5-way image classification set "MMD1" from GitHub (Sathwik-sarma/MMD1); label vocabulary: classic medulloblastoma, desmoplastic medulloblastoma, large cell medulloblastoma, nodular medulloblastoma, normal tissue.

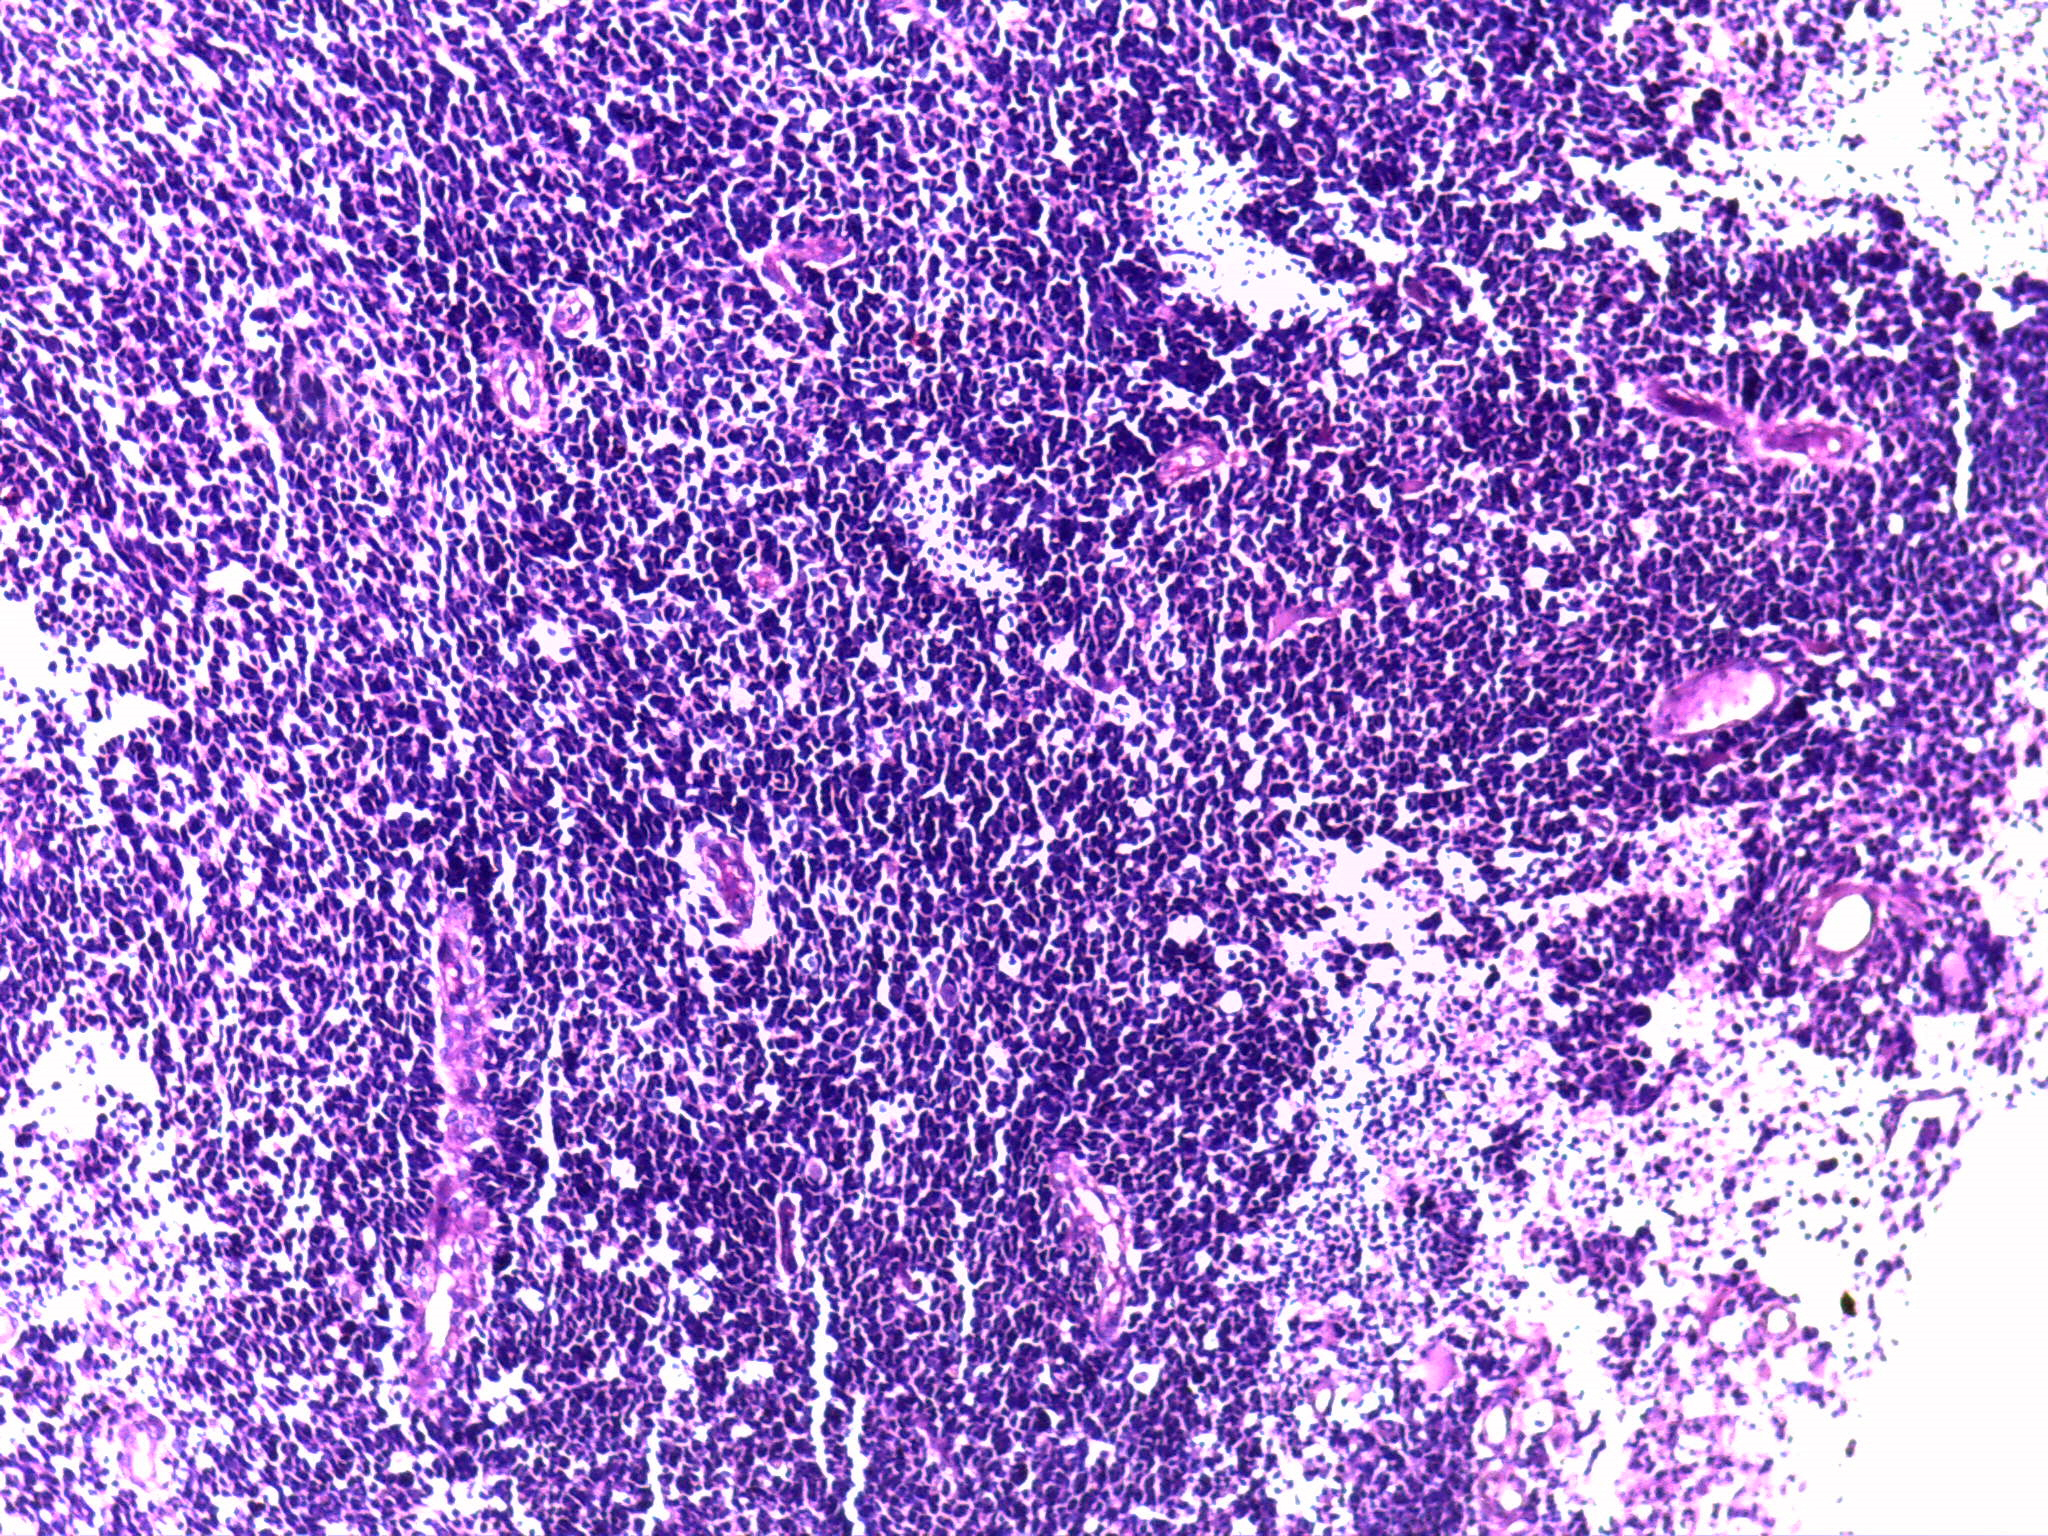
Label: classic medulloblastoma

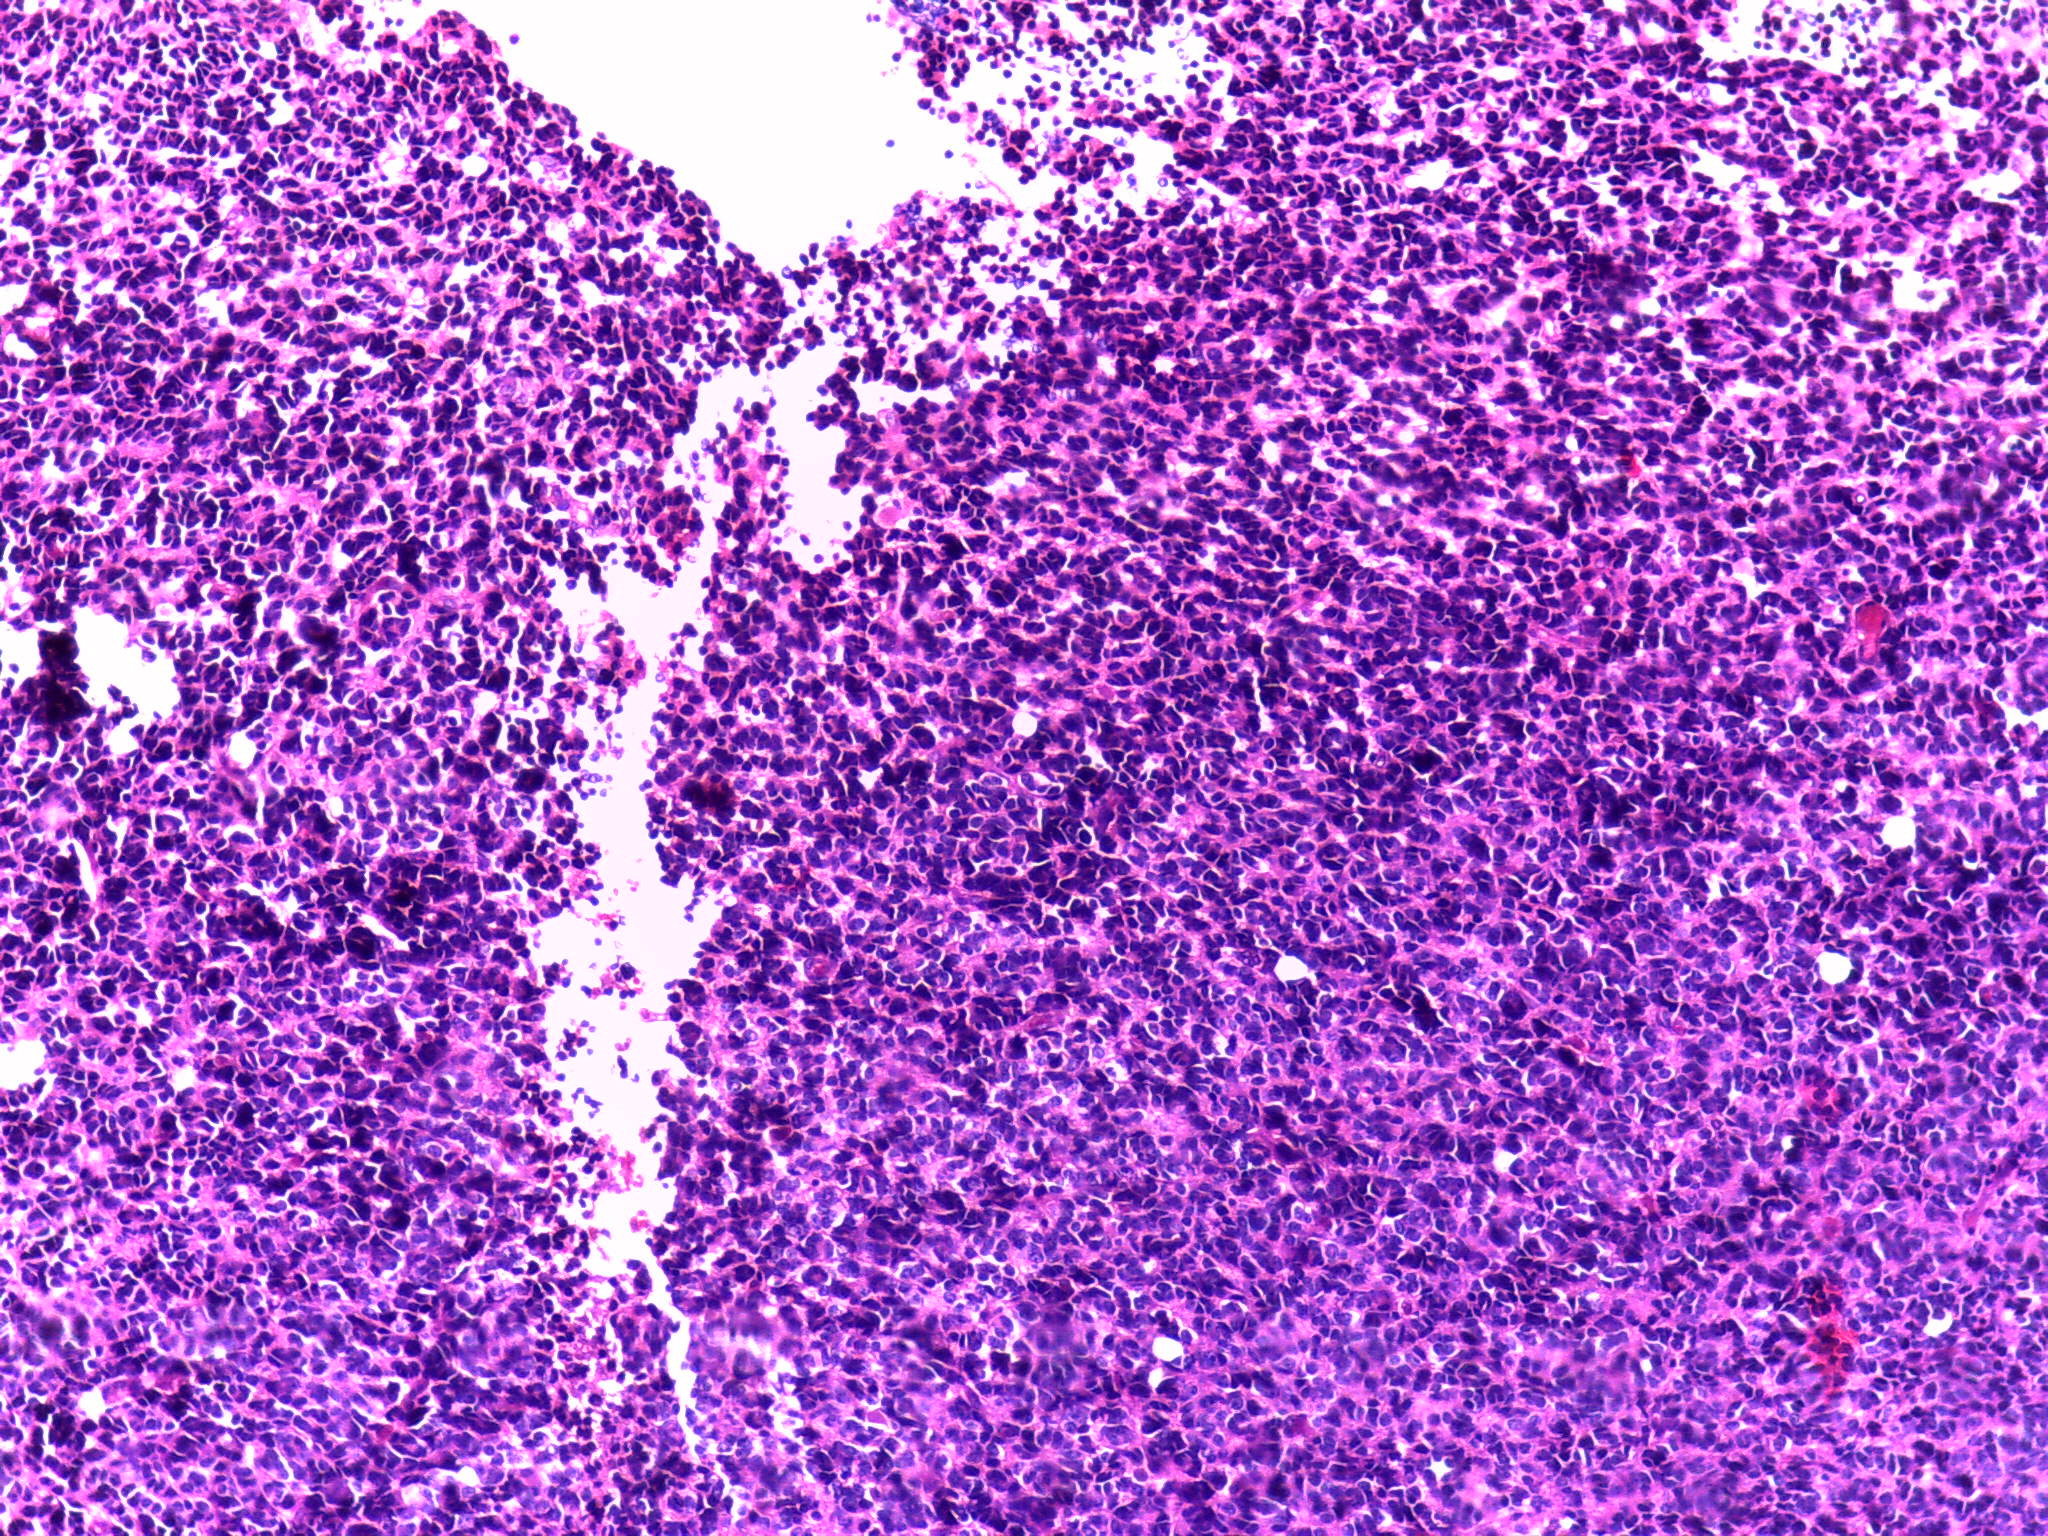
Label: large cell medulloblastoma

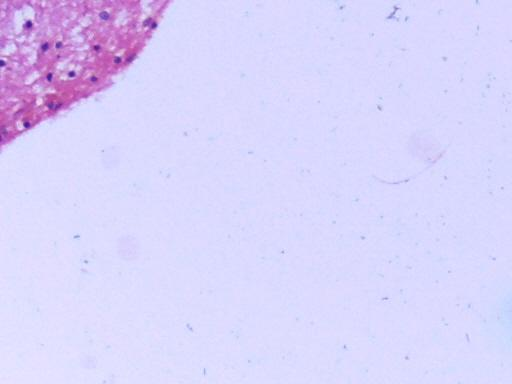
Label: normal tissue

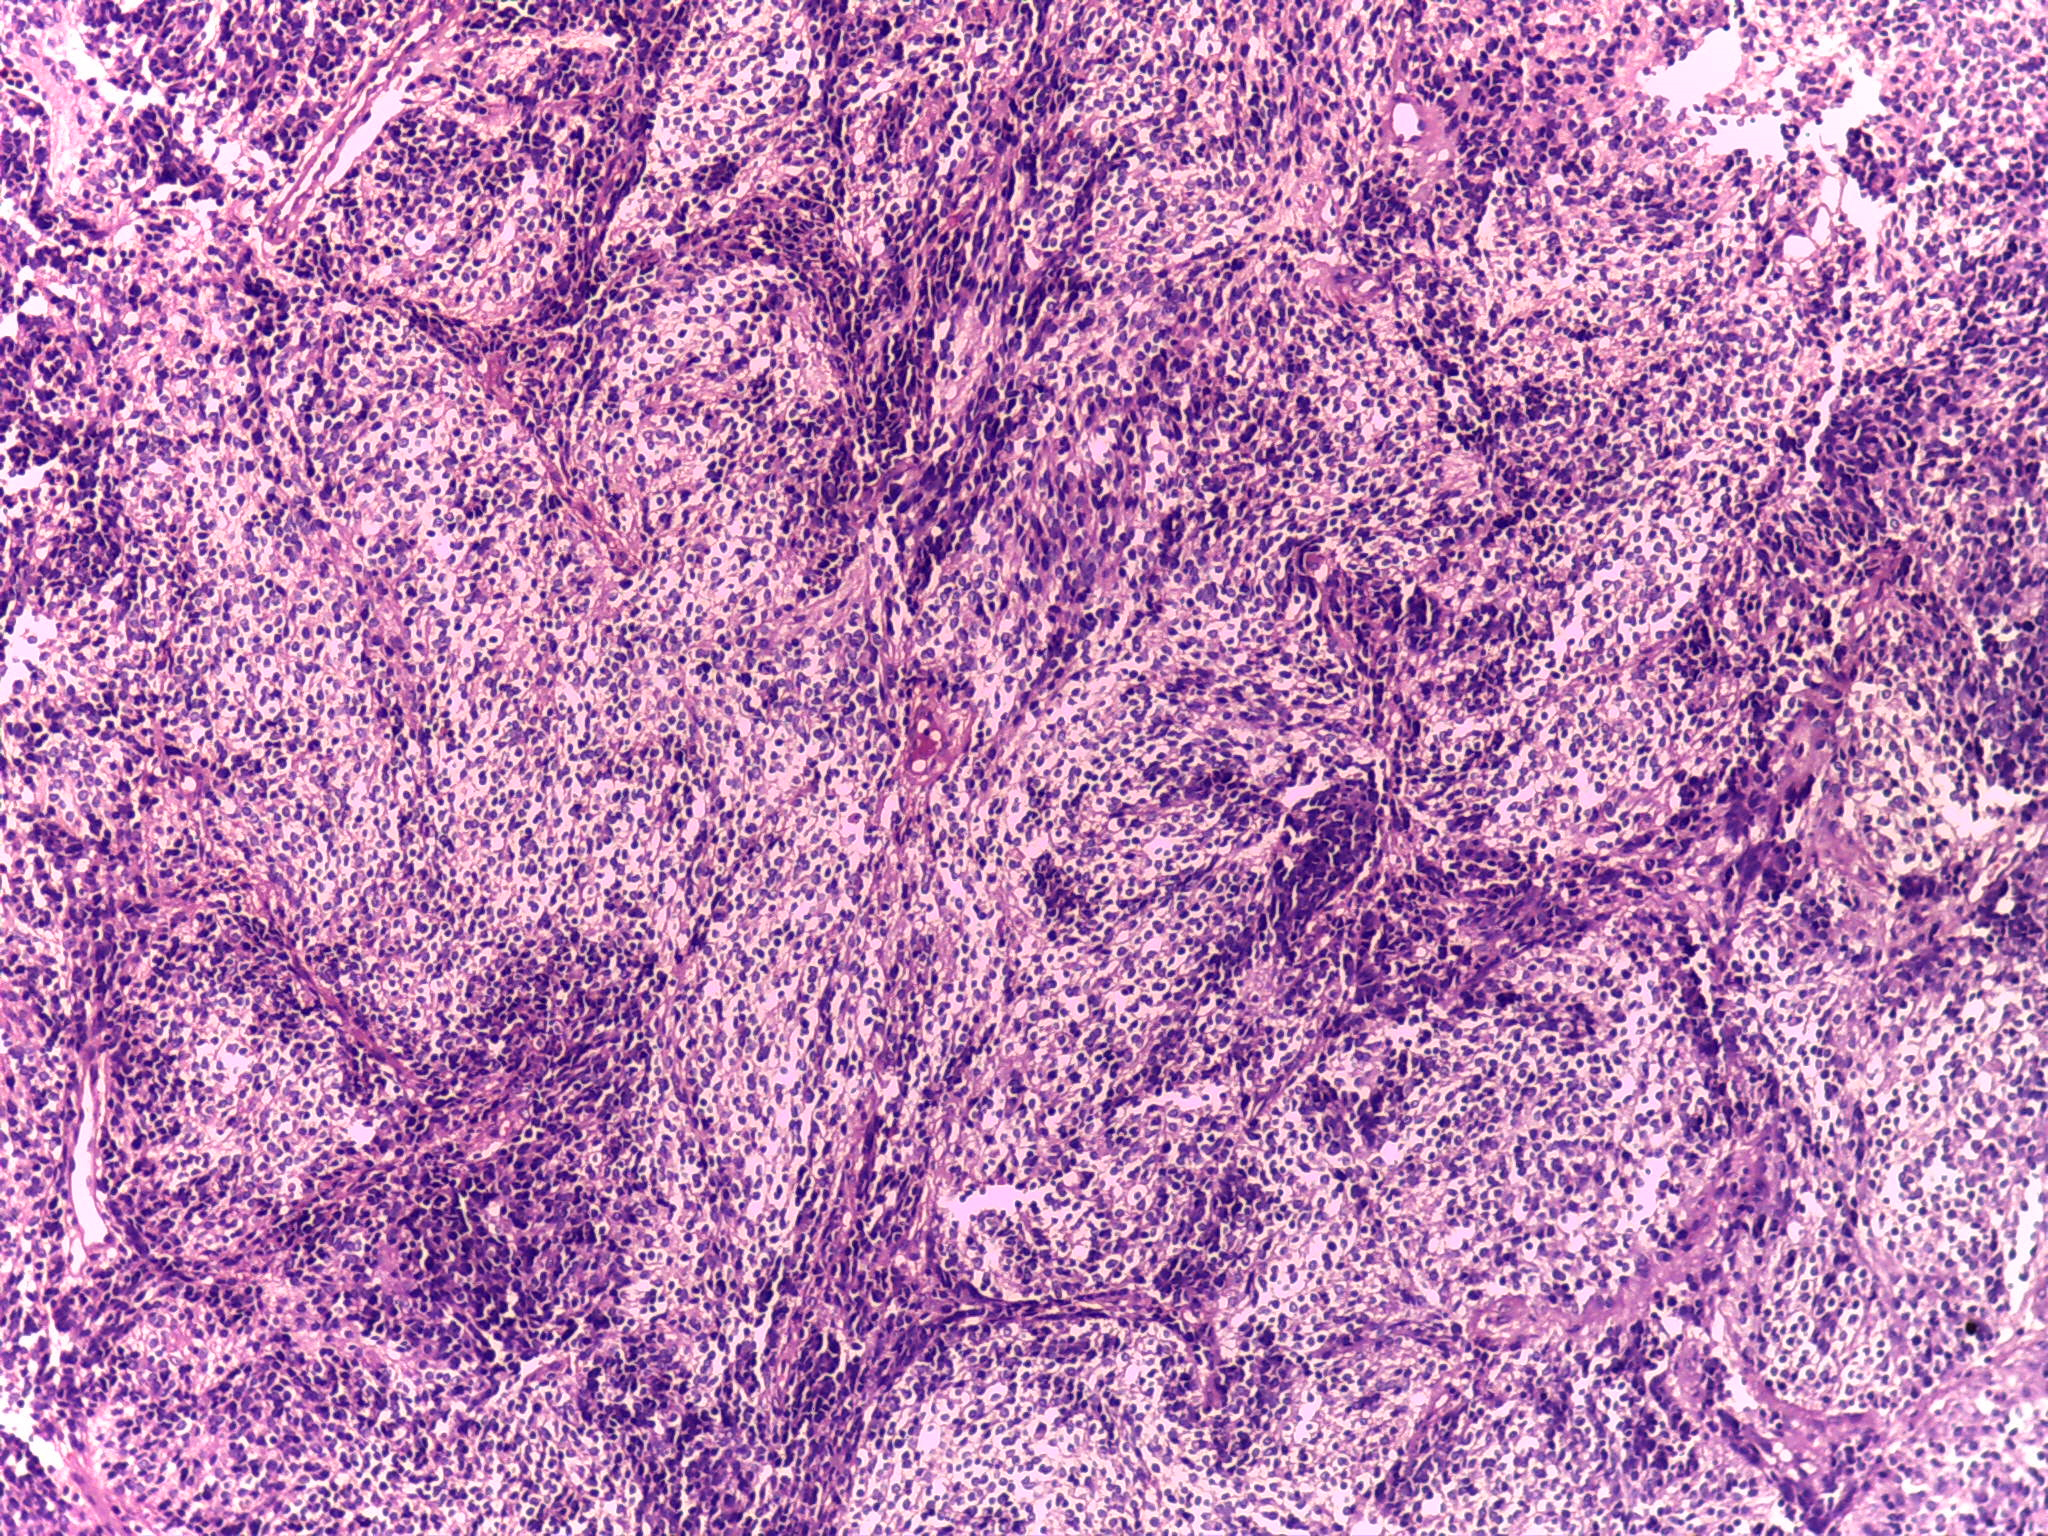
Label: desmoplastic medulloblastoma

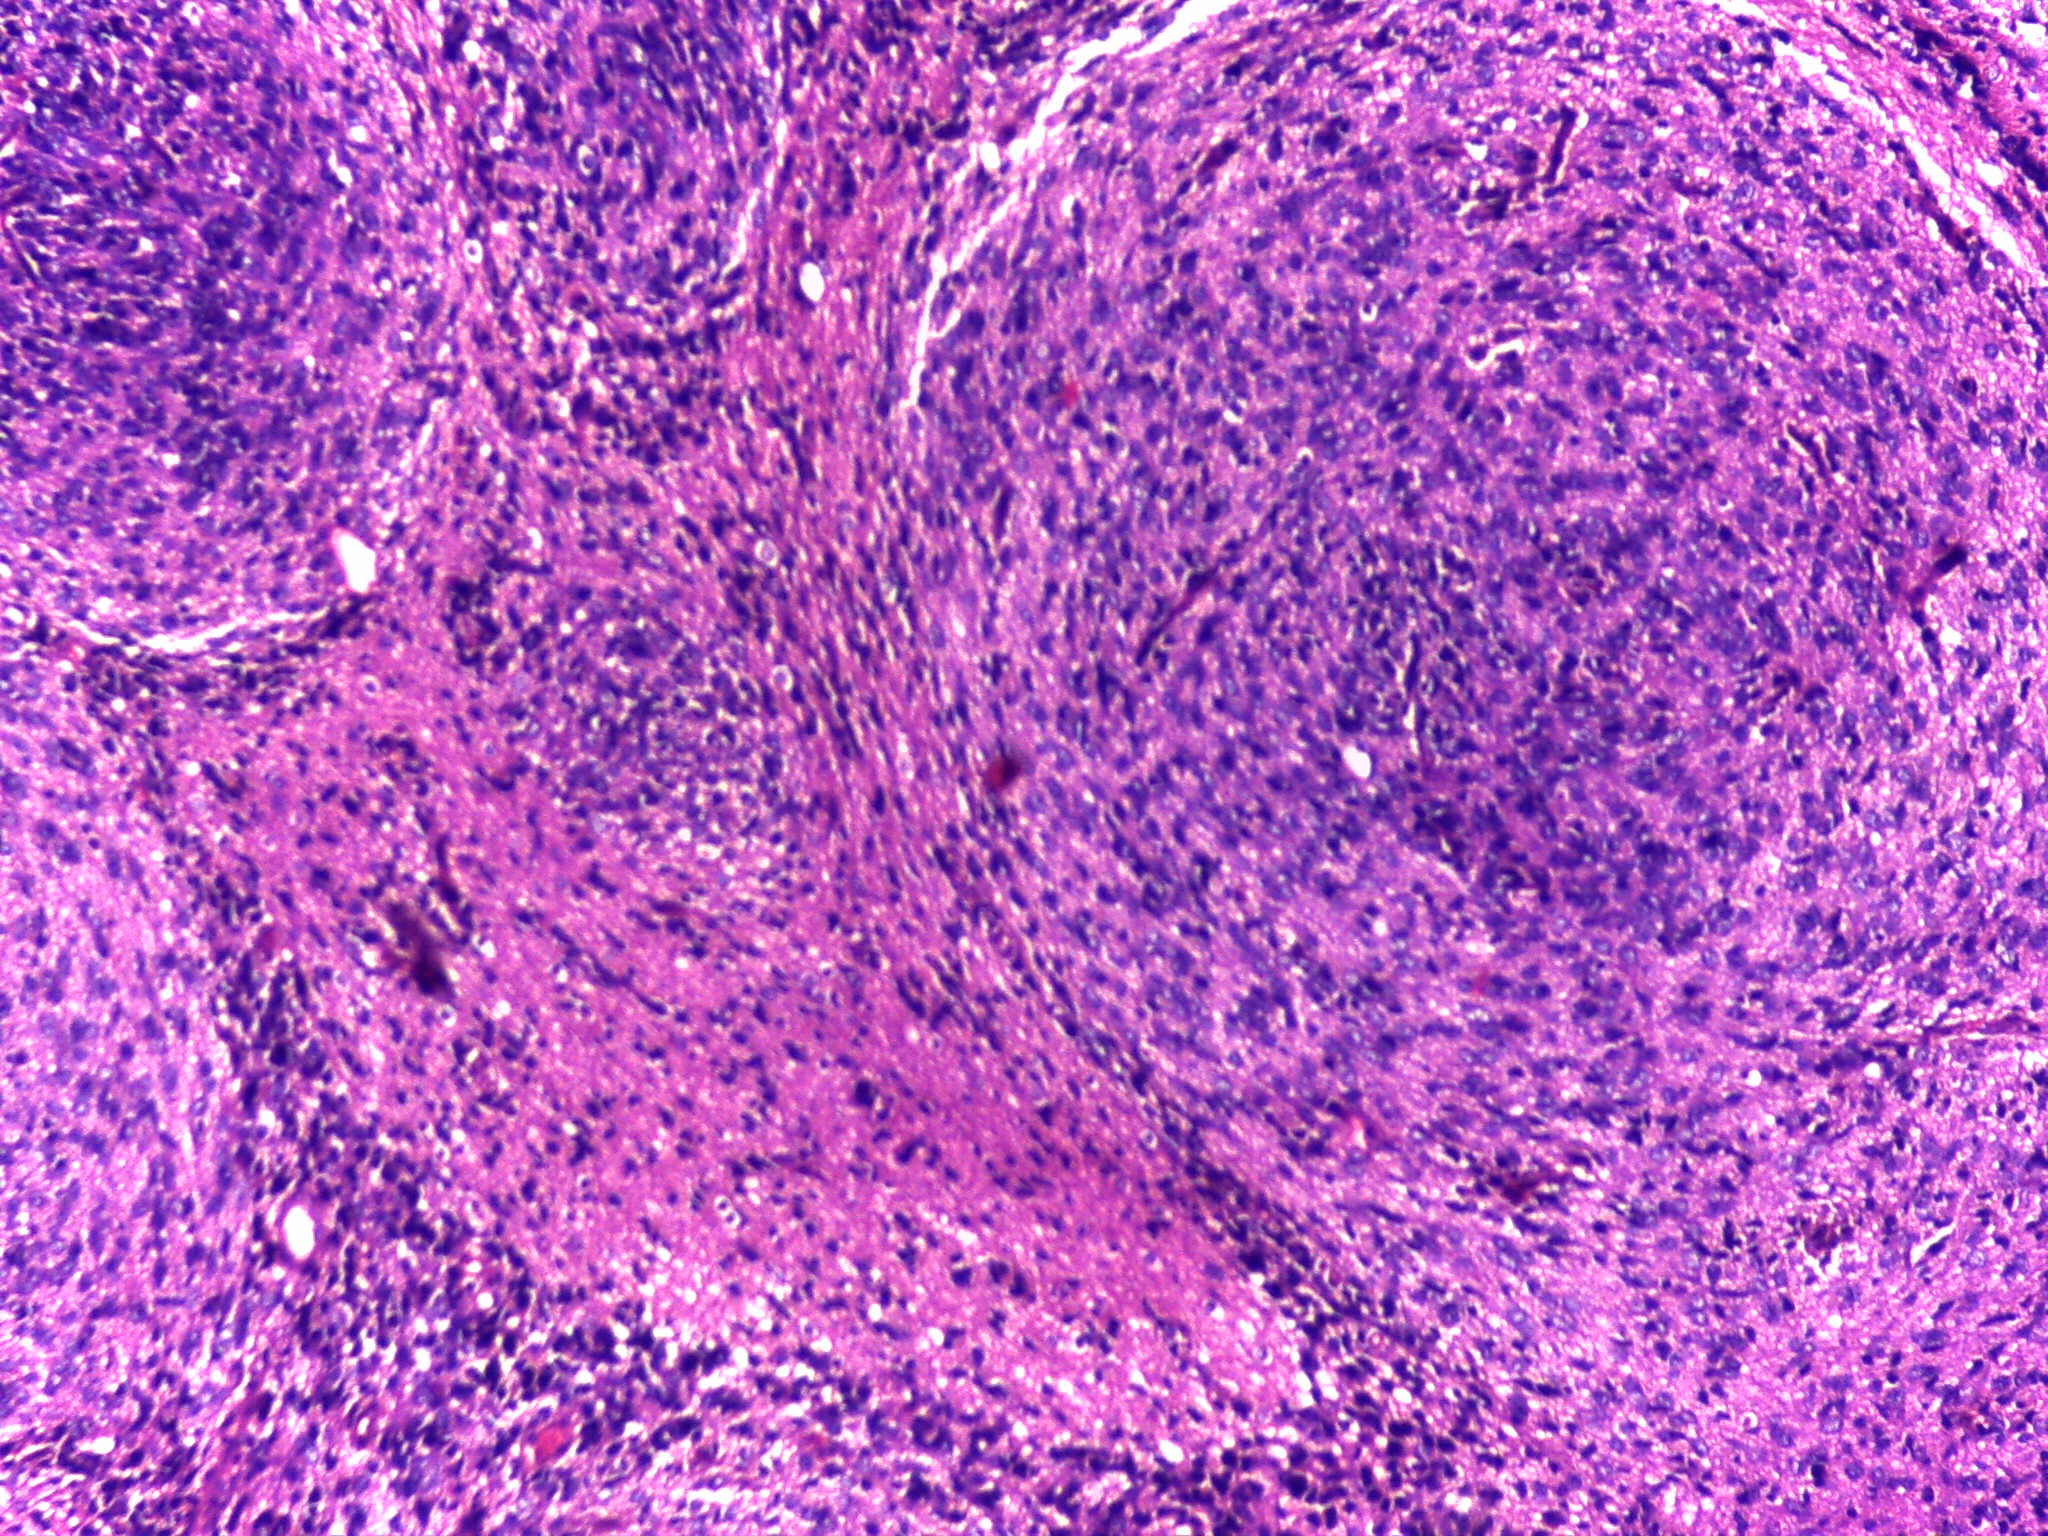
Label: nodular medulloblastoma

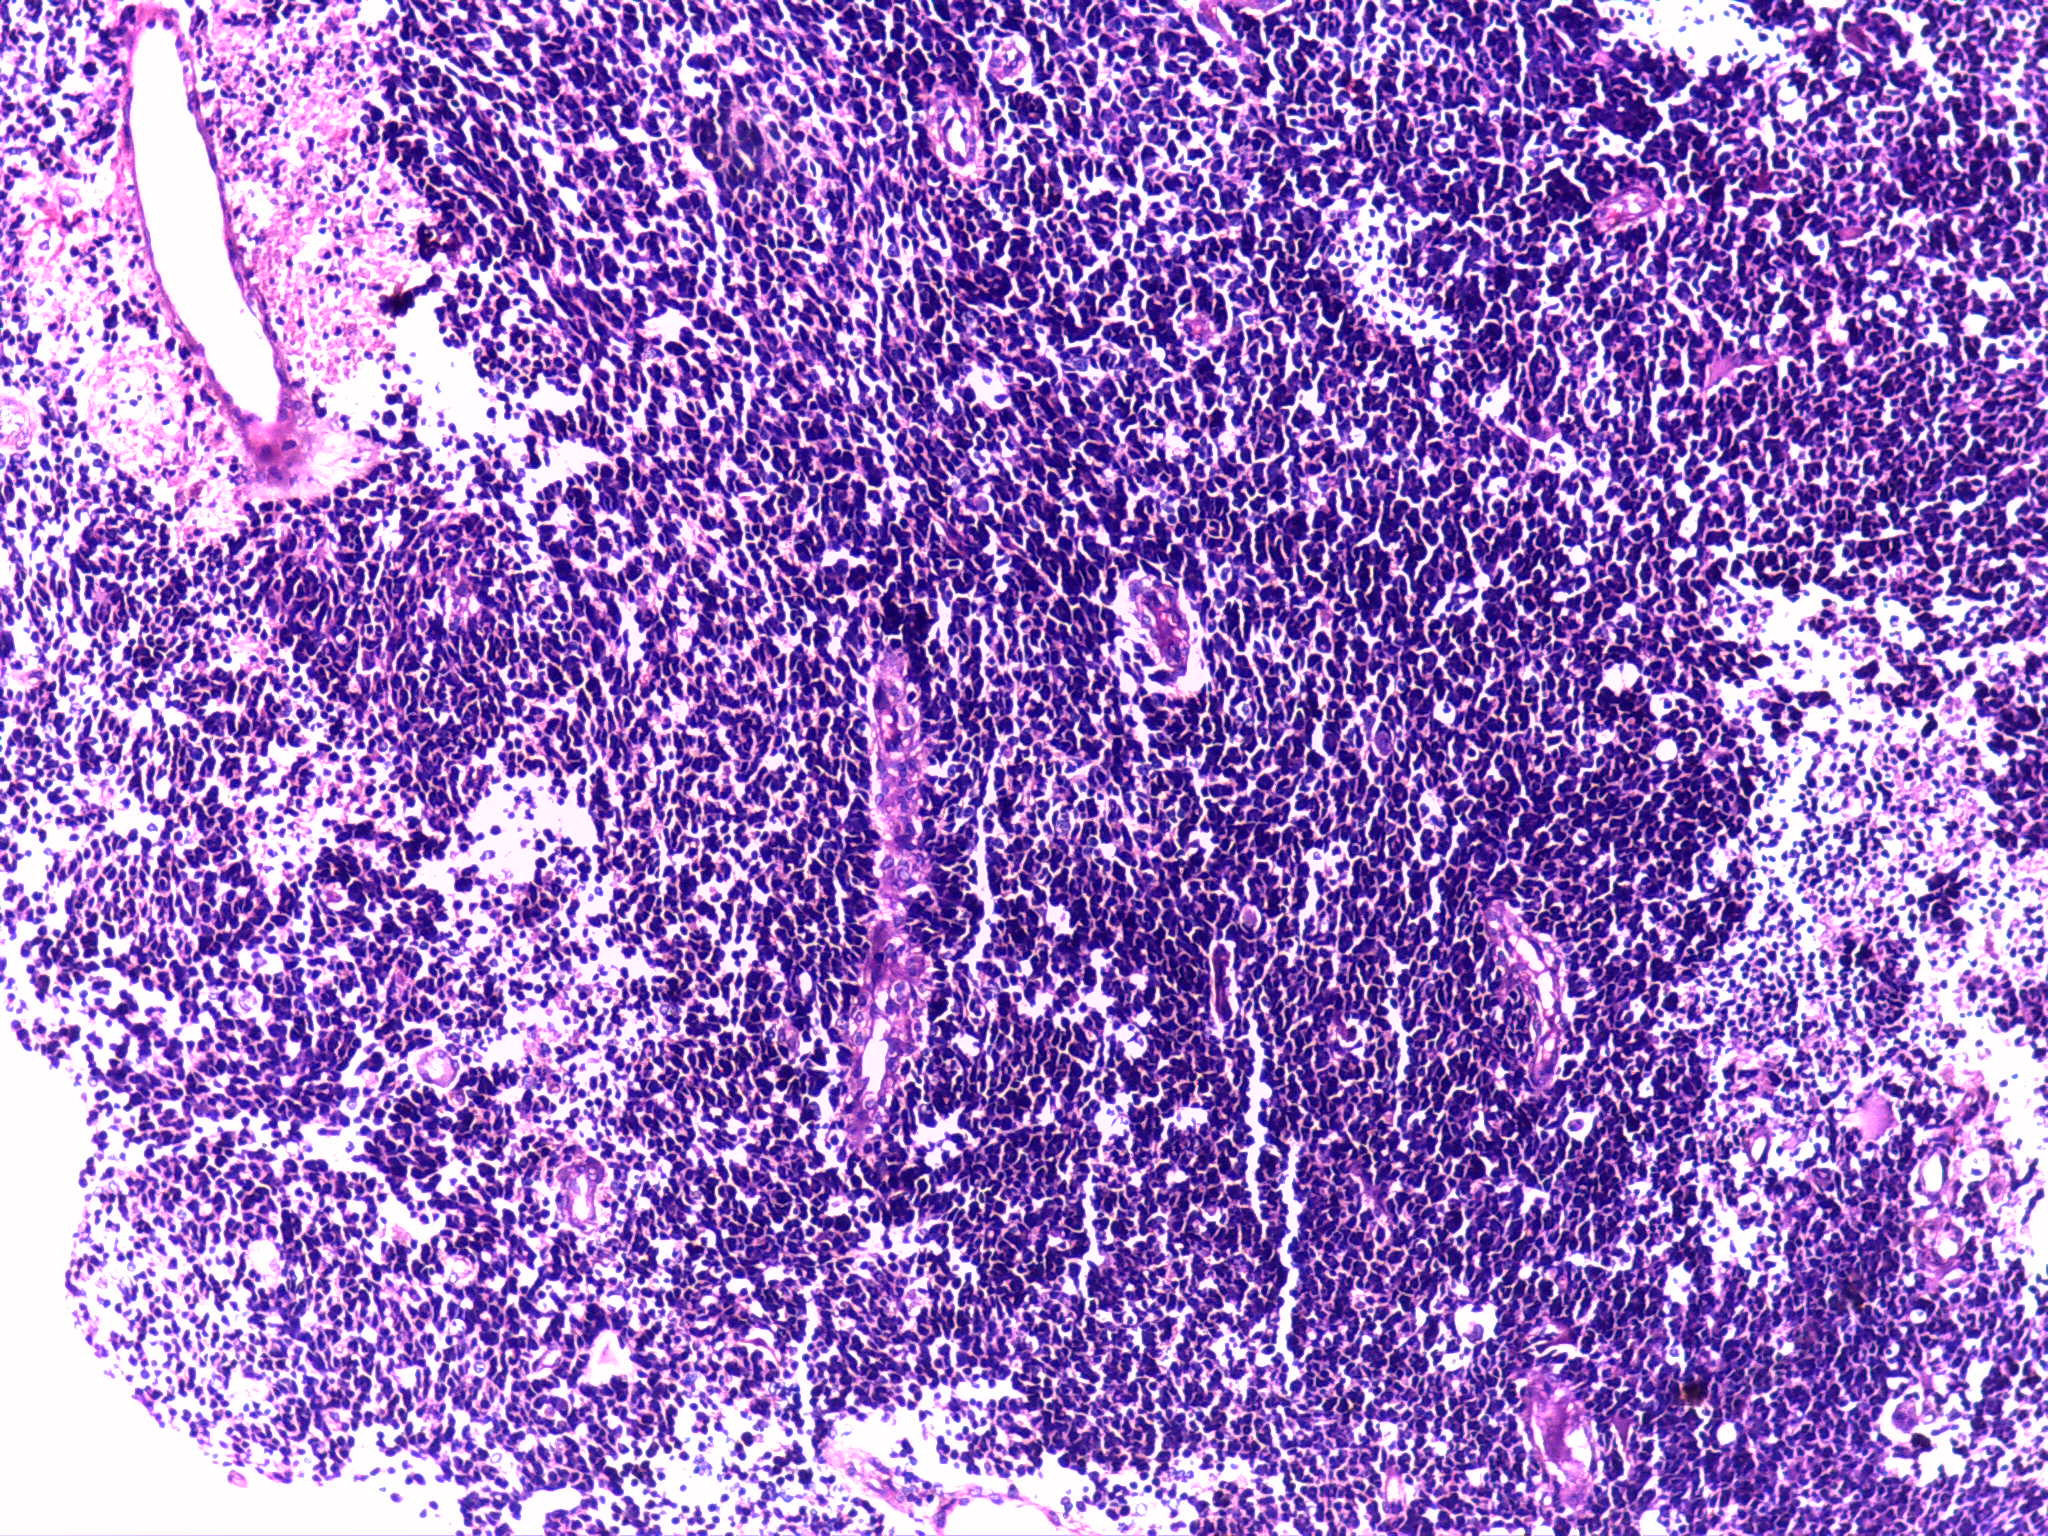
Label: classic medulloblastoma
